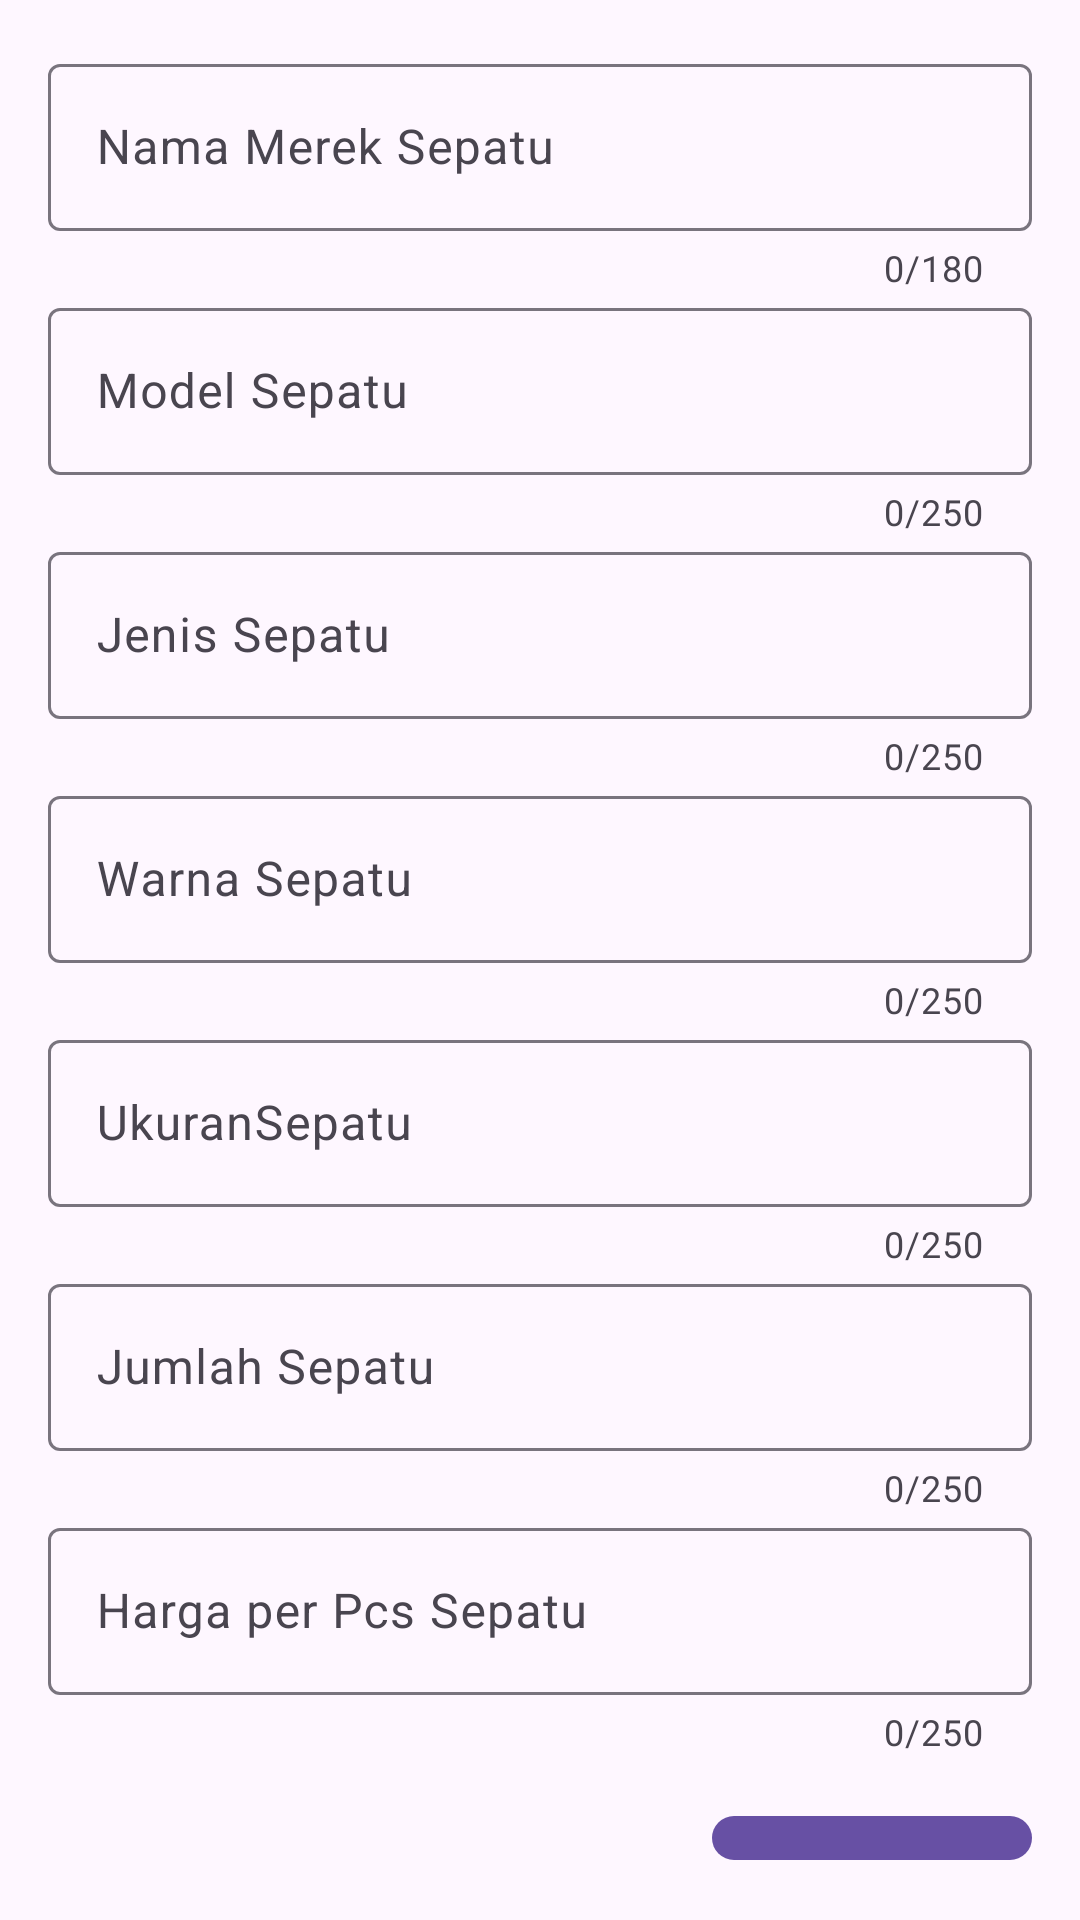

Produce the Android XML layout that renders to this screen, including the resource entries it uses.
<!-- AndroidManifest.xml: activity theme Theme.IShoe.ActionBar -->
<!-- res/layout/activity_tambah_sepatu.xml -->
<?xml version="1.0" encoding="utf-8"?>
<RelativeLayout xmlns:android="http://schemas.android.com/apk/res/android"
    xmlns:app="http://schemas.android.com/apk/res-auto"
    xmlns:tools="http://schemas.android.com/tools"
    android:layout_width="match_parent"
    android:layout_height="match_parent"
    tools:context=".TambahSepatuActivity">
    <RelativeLayout
        android:layout_width="match_parent"
        android:layout_height="wrap_content"
        android:padding="16dp">

        <com.google.android.material.textfield.TextInputLayout
            android:id="@+id/til_Merek"
            android:layout_width="match_parent"
            android:layout_height="wrap_content"
            app:counterEnabled="true"
            app:counterMaxLength="180">

            <EditText
                android:id="@+id/et_Merek"
                android:layout_width="match_parent"
                android:layout_height="wrap_content"
                android:hint="Nama Merek Sepatu"
                android:inputType="none"
                android:maxLength="180"/>
        </com.google.android.material.textfield.TextInputLayout>
        <com.google.android.material.textfield.TextInputLayout
            android:id="@+id/til_Model"
            android:layout_width="match_parent"
            android:layout_height="wrap_content"
            app:counterEnabled="true"
            app:counterMaxLength="250"
            android:layout_below="@+id/til_Merek">
        <EditText
            android:id="@+id/et_Model"
            android:layout_width="match_parent"
            android:layout_height="wrap_content"
            android:hint="Model Sepatu"
            android:inputType="none"
            android:maxLength="180"/>
        </com.google.android.material.textfield.TextInputLayout>

        <com.google.android.material.textfield.TextInputLayout
            android:id="@+id/til_Jenis"
            android:layout_width="match_parent"
            android:layout_height="wrap_content"
            app:counterEnabled="true"
            app:counterMaxLength="250"
            android:layout_below="@+id/til_Model">
            <EditText
                android:id="@+id/et_Jenis"
                android:layout_width="match_parent"
                android:layout_height="wrap_content"
                android:hint="Jenis Sepatu"
                android:inputType="none"
                android:maxLength="180"/>
        </com.google.android.material.textfield.TextInputLayout>

        <com.google.android.material.textfield.TextInputLayout
            android:id="@+id/til_Warna"
            android:layout_width="match_parent"
            android:layout_height="wrap_content"
            app:counterEnabled="true"
            app:counterMaxLength="250"
            android:layout_below="@+id/til_Jenis">
            <EditText
                android:id="@+id/et_Warna"
                android:layout_width="match_parent"
                android:layout_height="wrap_content"
                android:hint="Warna Sepatu"
                android:inputType="none"
                android:maxLength="180"/>
        </com.google.android.material.textfield.TextInputLayout>

        <com.google.android.material.textfield.TextInputLayout
            android:id="@+id/til_Ukuran"
            android:layout_width="match_parent"
            android:layout_height="wrap_content"
            app:counterEnabled="true"
            app:counterMaxLength="250"
            android:layout_below="@+id/til_Warna">
            <EditText
                android:id="@+id/et_Ukuran"
                android:layout_width="match_parent"
                android:layout_height="wrap_content"
                android:hint="UkuranSepatu"
                android:inputType="none"
                android:maxLength="180"/>
        </com.google.android.material.textfield.TextInputLayout>

        <com.google.android.material.textfield.TextInputLayout
            android:id="@+id/til_Jumlah"
            android:layout_width="match_parent"
            android:layout_height="wrap_content"
            app:counterEnabled="true"
            app:counterMaxLength="250"
            android:layout_below="@+id/til_Ukuran">
            <EditText
                android:id="@+id/et_Jumlah"
                android:layout_width="match_parent"
                android:layout_height="wrap_content"
                android:hint="Jumlah Sepatu"
                android:inputType="none"
                android:maxLength="180"/>
        </com.google.android.material.textfield.TextInputLayout>

        <com.google.android.material.textfield.TextInputLayout
            android:id="@+id/til_Harga"
            android:layout_width="match_parent"
            android:layout_height="wrap_content"
            app:counterEnabled="true"
            app:counterMaxLength="250"
            android:layout_below="@+id/til_Jumlah">
            <EditText
                android:id="@+id/et_Harga"
                android:layout_width="match_parent"
                android:layout_height="wrap_content"
                android:hint="Harga per Pcs Sepatu"
                android:inputType="none"
                android:maxLength="250"/>

        </com.google.android.material.textfield.TextInputLayout>

        <Button
            android:id="@+id/btn_TambahSepatu"
            android:layout_width="wrap_content"
            android:layout_height="wrap_content"
            android:text="Tambah"
            android:textAllCaps="true"
            android:layout_alignParentEnd="true"
            android:layout_below="@+id/til_Harga"
            android:layout_marginTop="16dp"/>

        <ProgressBar
            android:id="@+id/progress_bar"
            android:layout_width="wrap_content"
            android:layout_height="wrap_content"
            android:layout_below="@+id/btn_TambahSepatu"
            android:layout_marginTop="8dp"
            android:layout_centerHorizontal="true"
            android:visibility="gone"/>
    </RelativeLayout>


</RelativeLayout>
<!-- resources referenced by this layout -->
<resources>
  <style name="Theme.IShoe.ActionBar" parent="Base.Theme.IShoe.ActionBar" />
  <style name="Base.Theme.IShoe.ActionBar" parent="Theme.Material3.DayNight">
          
          
      </style>
</resources>
